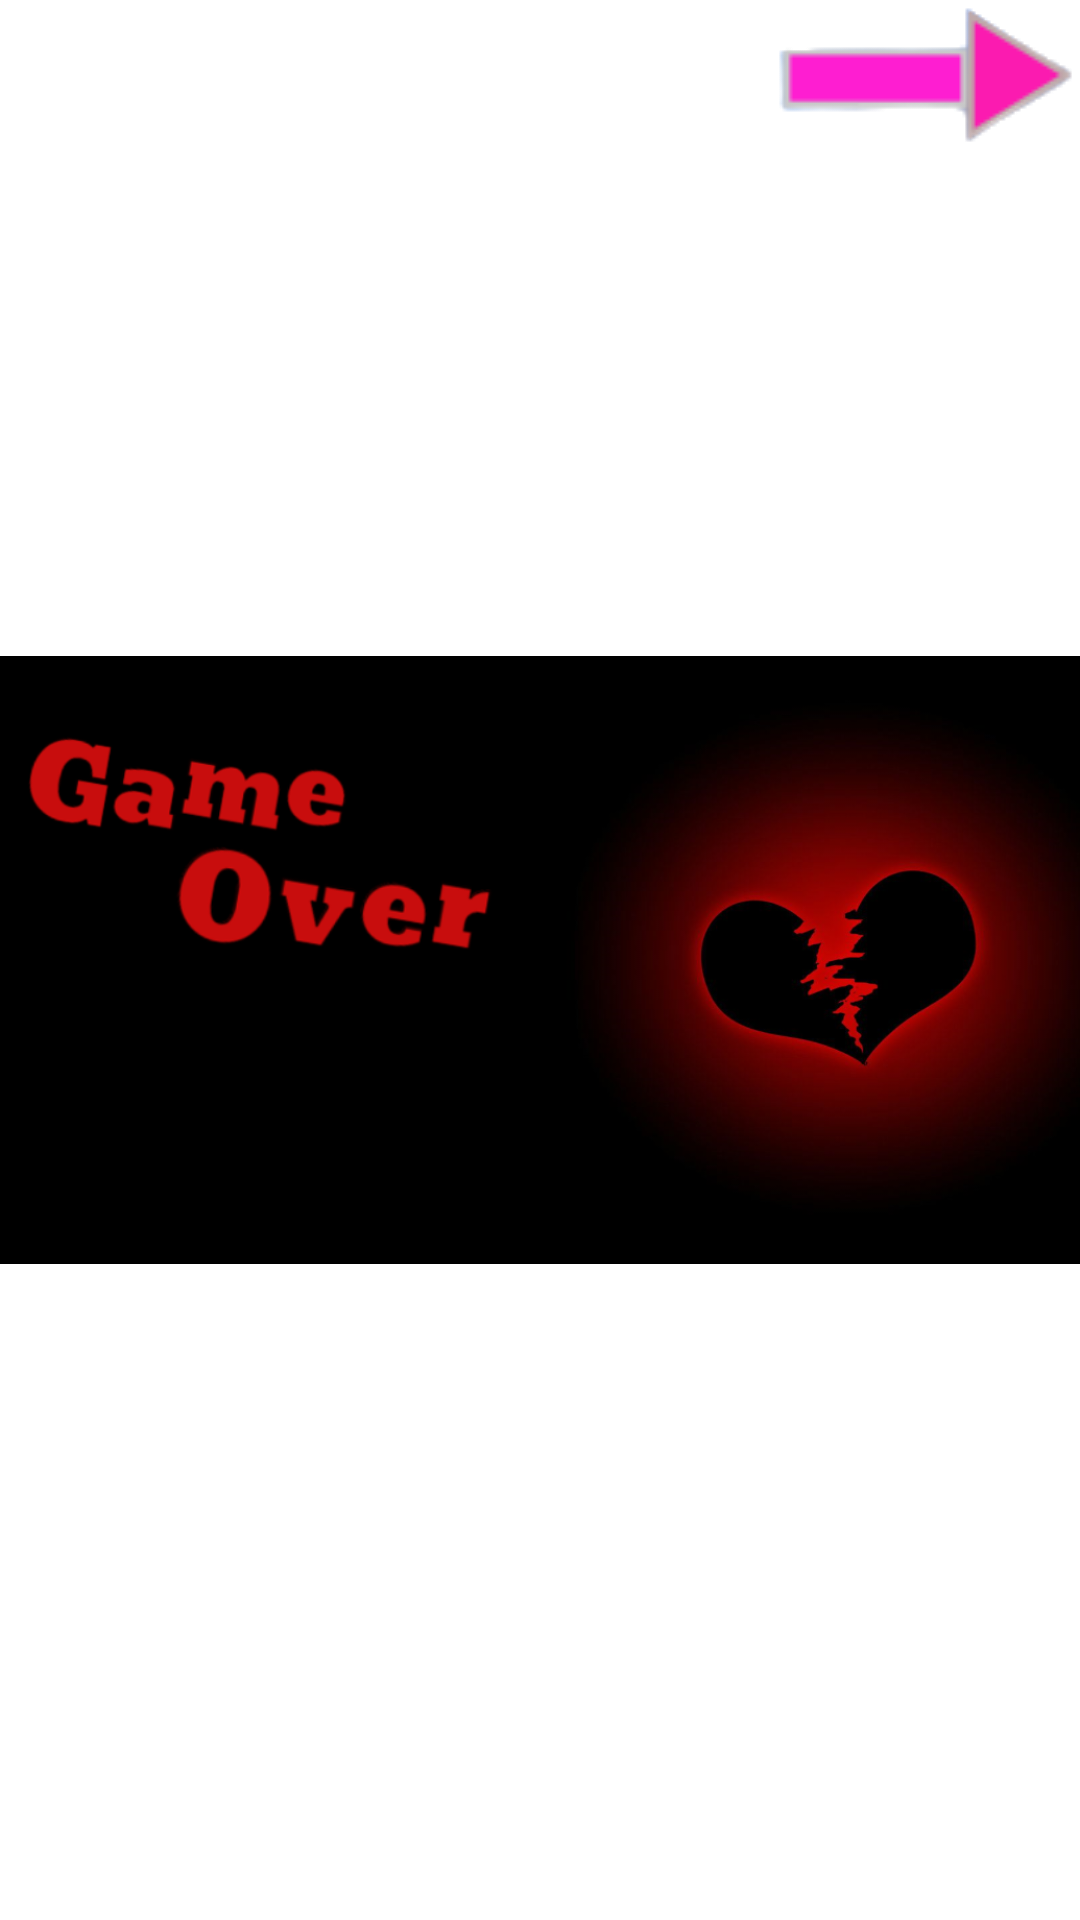

The Android layout XML behind this screen, and the referenced resources:
<!-- AndroidManifest.xml: application theme Theme.KumakalerkiProductions1 -->
<!-- res/layout/activity_gameover.xml -->
<?xml version="1.0" encoding="utf-8"?>
<androidx.constraintlayout.widget.ConstraintLayout xmlns:android="http://schemas.android.com/apk/res/android"
    xmlns:app="http://schemas.android.com/apk/res-auto"
    xmlns:tools="http://schemas.android.com/tools"
    android:layout_width="match_parent"
    android:layout_height="match_parent"
    tools:context=".gameover">

    <ImageView
        android:id="@+id/imageView5"
        android:layout_width="0dp"
        android:layout_height="0dp"
        app:layout_constraintBottom_toBottomOf="parent"
        app:layout_constraintEnd_toEndOf="parent"
        app:layout_constraintStart_toStartOf="parent"
        app:layout_constraintTop_toTopOf="parent"
        app:srcCompat="@drawable/gameover" />

    <ImageButton
        android:id="@+id/imageButton5"
        android:layout_width="wrap_content"
        android:layout_height="wrap_content"
        android:background="@drawable/backbtn"
        app:layout_constraintBottom_toBottomOf="@+id/imageView5"
        app:layout_constraintEnd_toEndOf="parent"
        app:layout_constraintHorizontal_bias="1.0"
        app:layout_constraintStart_toStartOf="parent"
        app:layout_constraintTop_toTopOf="parent"
        app:layout_constraintVertical_bias="0.0"
        app:srcCompat="@drawable/backbtn" />

</androidx.constraintlayout.widget.ConstraintLayout>
<!-- resources referenced by this layout -->
<resources>
  <!-- drawable backbtn: png bitmap (drawable-v24, 2445 bytes) -->
  <!-- drawable gameover: png bitmap (drawable-v24, 152949 bytes) -->
  <style name="Theme.KumakalerkiProductions1" parent="Theme.MaterialComponents.DayNight.DarkActionBar">
          
          <item name="colorPrimary">@color/purple_500</item>
          <item name="colorPrimaryVariant">@color/purple_700</item>
          <item name="colorOnPrimary">@color/white</item>
          
          <item name="colorSecondary">@color/teal_200</item>
          <item name="colorSecondaryVariant">@color/teal_700</item>
          <item name="colorOnSecondary">@color/black</item>
          
          <item name="android:statusBarColor" tools:targetApi="l">?attr/colorPrimaryVariant</item>
          
      </style>
  <!-- not gathered from this repository: default colours our renderer supplied (Android Studio template values) -->
  <color name="purple_500">#FF6200EE</color>
  <color name="purple_700">#FF3700B3</color>
  <color name="teal_200">#FF03DAC5</color>
  <color name="teal_700">#FF018786</color>
  <color name="black">#FF000000</color>
  <color name="white">#FFFFFFFF</color>
</resources>
